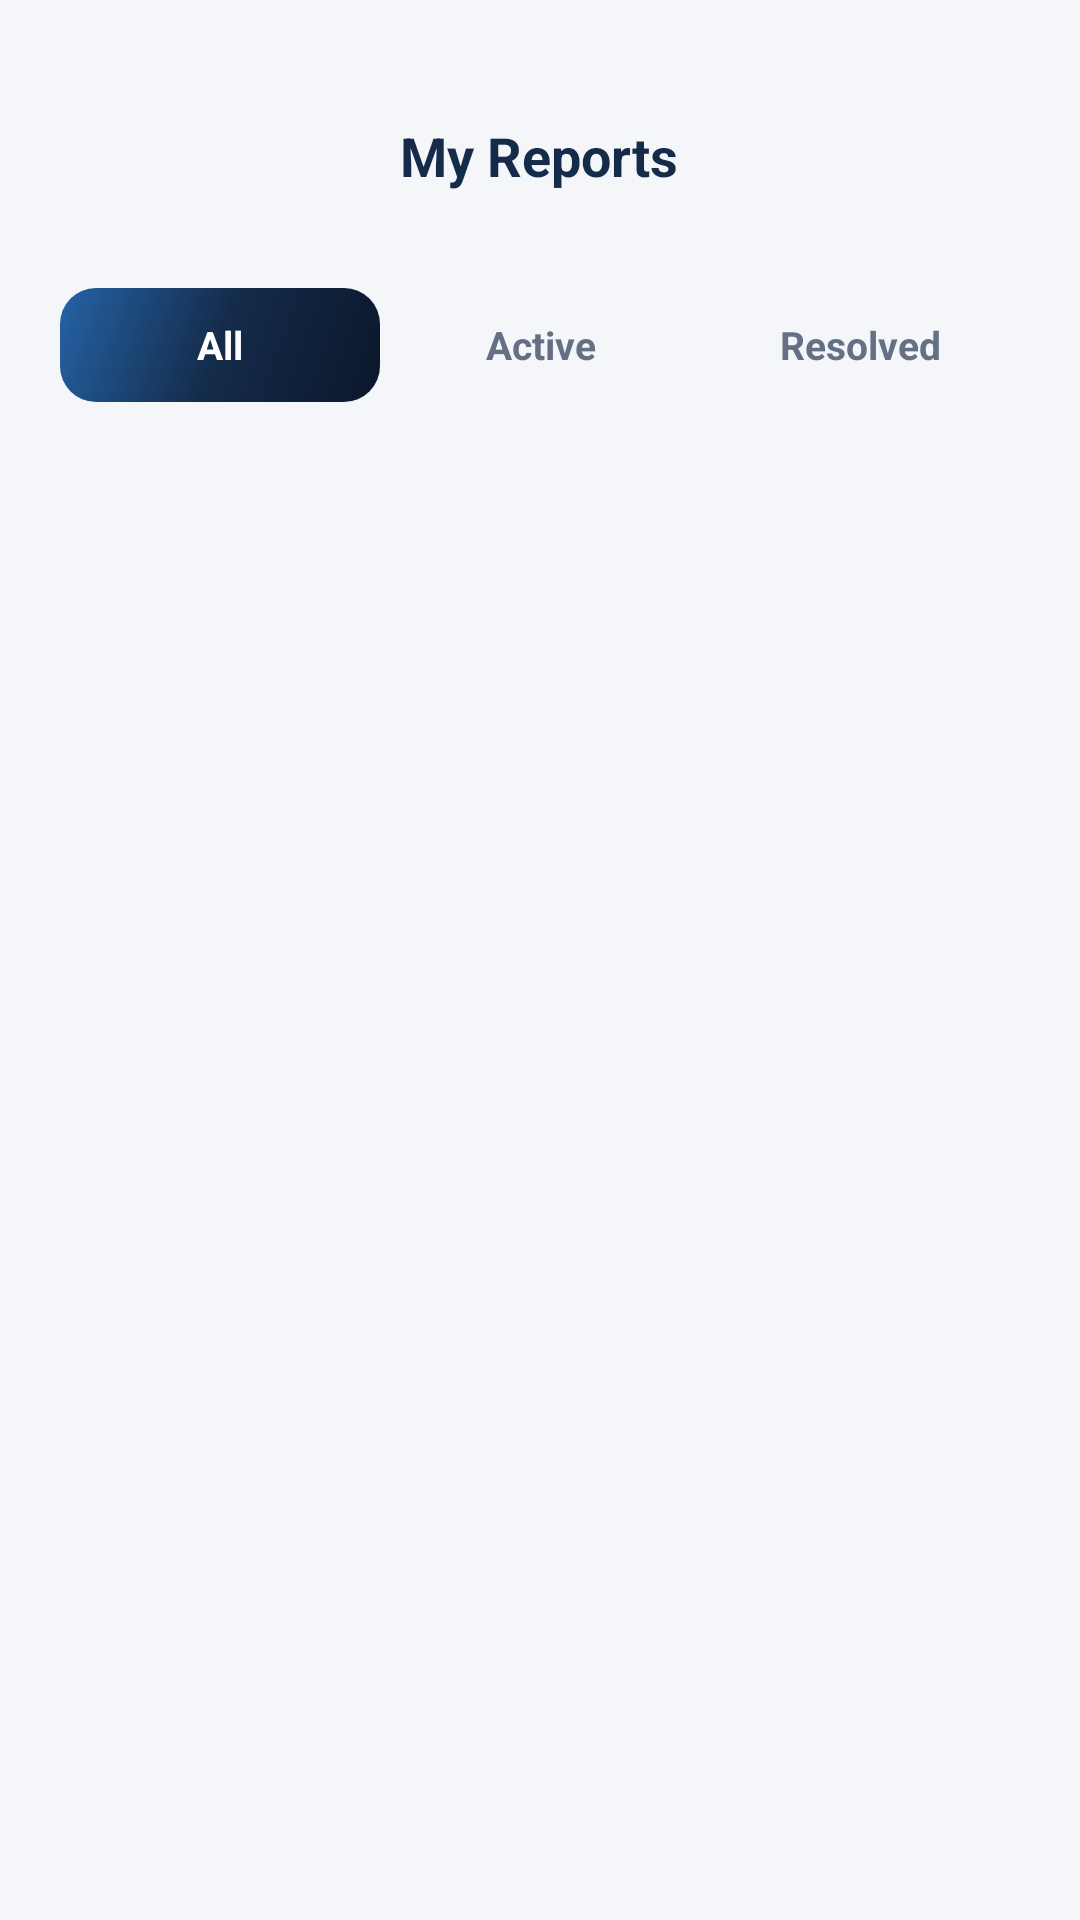

Write the Android layout XML for this screen, with the resource values it uses.
<!-- AndroidManifest.xml: application theme Theme.ACCIDENTREPORTANDMONITORINGSYSTEM -->
<!-- res/layout/activity_citizen_reports.xml -->
<?xml version="1.0" encoding="utf-8"?>
<LinearLayout xmlns:android="http://schemas.android.com/apk/res/android"
    xmlns:app="http://schemas.android.com/apk/res-auto"
    android:layout_width="match_parent"
    android:layout_height="match_parent"
    android:background="@color/arms_background"
    android:orientation="vertical"
    android:padding="16dp">

    
    <RelativeLayout
        android:layout_width="match_parent"
        android:layout_height="56dp"
        android:layout_marginTop="8dp">

        <ImageButton
            android:id="@+id/ibBack"
            android:layout_width="40dp"
            android:layout_height="40dp"
            android:layout_alignParentStart="true"
            android:layout_centerVertical="true"
            android:background="?attr/selectableItemBackgroundBorderless"
            android:contentDescription="@string/app_name"
            android:src="@drawable/ic_arrow_back"
            app:tint="@color/arms_navy" />

        <TextView
            android:layout_width="wrap_content"
            android:layout_height="wrap_content"
            android:layout_centerInParent="true"
            android:text="My Reports"
            android:textColor="@color/arms_navy"
            android:textSize="18sp"
            android:textStyle="bold" />
    </RelativeLayout>

    
    <LinearLayout
        android:layout_width="match_parent"
        android:layout_height="wrap_content"
        android:layout_marginTop="12dp"
        android:background="@drawable/bg_location_row"
        android:orientation="horizontal"
        android:padding="4dp">

        <TextView
            android:id="@+id/tabAll"
            android:layout_width="0dp"
            android:layout_height="38dp"
            android:layout_weight="1"
            android:background="@drawable/bg_primary_button"
            android:gravity="center"
            android:text="All"
            android:textColor="@color/arms_white"
            android:textSize="13sp"
            android:textStyle="bold" />

        <TextView
            android:id="@+id/tabActive"
            android:layout_width="0dp"
            android:layout_height="38dp"
            android:layout_weight="1"
            android:gravity="center"
            android:text="Active"
            android:textColor="@color/arms_secondary_text"
            android:textSize="13sp"
            android:textStyle="bold" />

        <TextView
            android:id="@+id/tabResolved"
            android:layout_width="0dp"
            android:layout_height="38dp"
            android:layout_weight="1"
            android:gravity="center"
            android:text="Resolved"
            android:textColor="@color/arms_secondary_text"
            android:textSize="13sp"
            android:textStyle="bold" />
    </LinearLayout>

    <ScrollView
        android:layout_width="match_parent"
        android:layout_height="match_parent"
        android:layout_marginTop="16dp"
        android:clipToPadding="false"
        android:fillViewport="true"
        android:paddingBottom="24dp">

        <LinearLayout
            android:id="@+id/containerReports"
            android:layout_width="match_parent"
            android:layout_height="wrap_content"
            android:orientation="vertical" />
    </ScrollView>

</LinearLayout>
<!-- resources referenced by this layout -->
<resources>
  <color name="arms_background">#F4F6F9</color>
  <color name="arms_navy">#142B4A</color>
  <color name="arms_secondary_text">#667085</color>
  <color name="arms_white">#FFFFFF</color>
  <!-- drawable bg_primary_button (drawable) -->
  <?xml version="1.0" encoding="utf-8"?>
  <ripple xmlns:android="http://schemas.android.com/apk/res/android"
      android:color="#33FFFFFF">
      <item>
          <shape android:shape="rectangle">
              <gradient
                  android:angle="135"
                  android:startColor="#0B172A"
                  android:centerColor="#142B4A"
                  android:endColor="#2563A6"
                  android:type="linear" />
              <corners android:radius="12dp" />
          </shape>
      </item>
  </ripple>
  <string name="app_name">ARMS</string>
  <style name="Theme.ACCIDENTREPORTANDMONITORINGSYSTEM" parent="Base.Theme.ACCIDENTREPORTANDMONITORINGSYSTEM" />
  <style name="Base.Theme.ACCIDENTREPORTANDMONITORINGSYSTEM" parent="Theme.Material3.Light.NoActionBar">
          <item name="colorPrimary">@color/arms_navy</item>
          <item name="colorSecondary">@color/arms_red</item>
          <item name="android:windowBackground">@color/arms_background</item>
      </style>
  <color name="arms_red">#D92D35</color>
</resources>
